Image classification data set "Cana_de_azucar" (ErikaGM19/trabajo_de_grado on GitHub). Class labels (10): carbon smut, hoja amarilla, mancha anillo, mancha parda, mosaic, muermo rojo, roya, sanas, secas, tizon bacteriano.

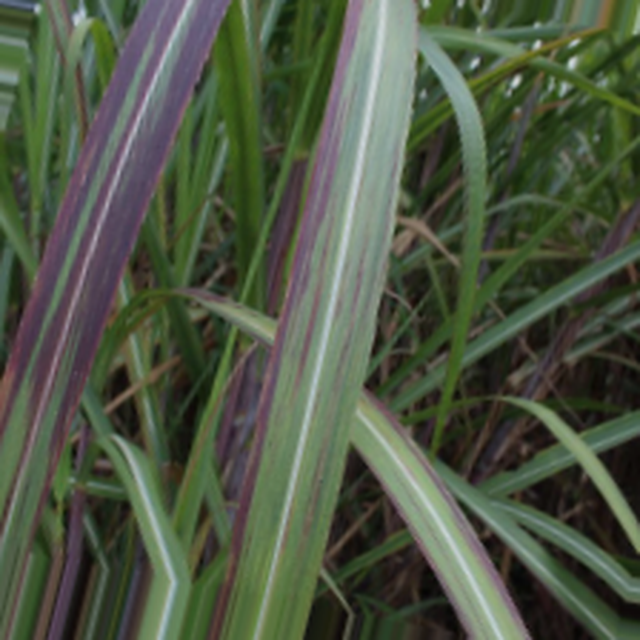
Label: tizon bacteriano

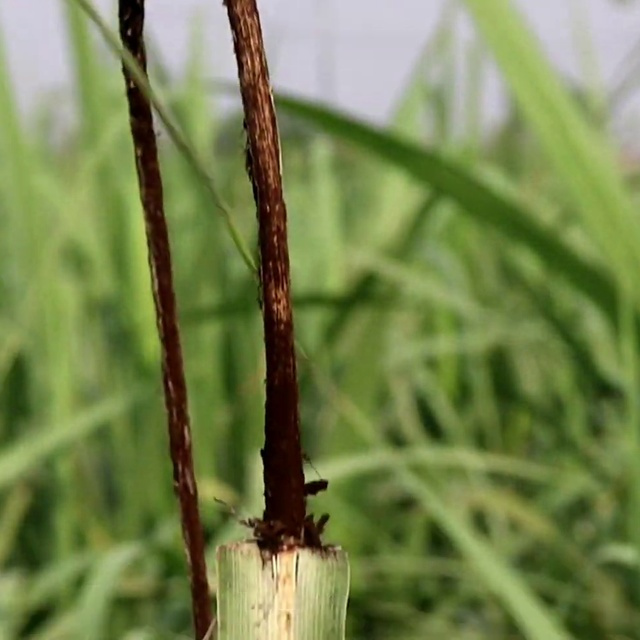
Label: carbon smut

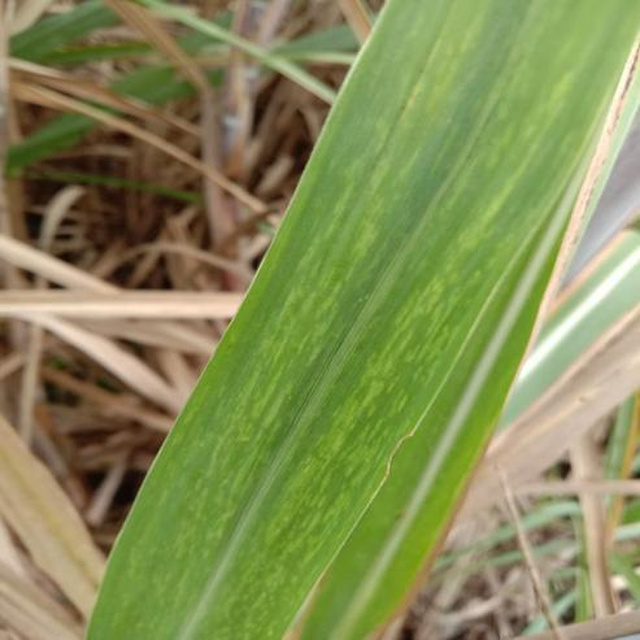
Label: mosaic

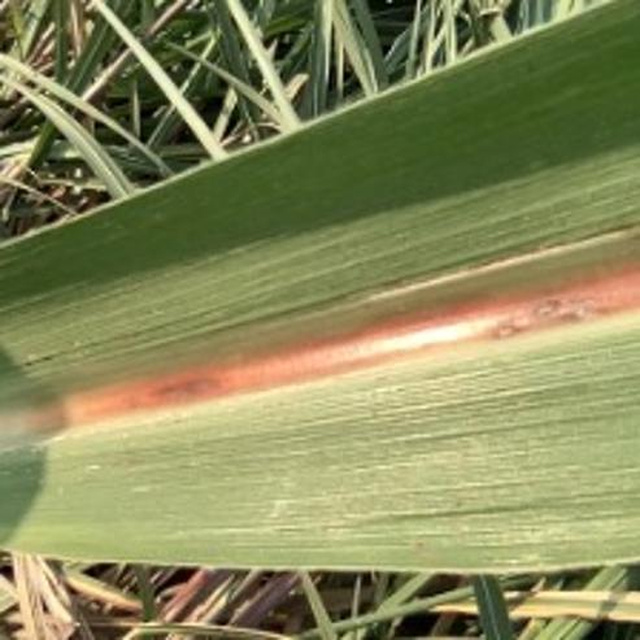
Label: muermo rojo

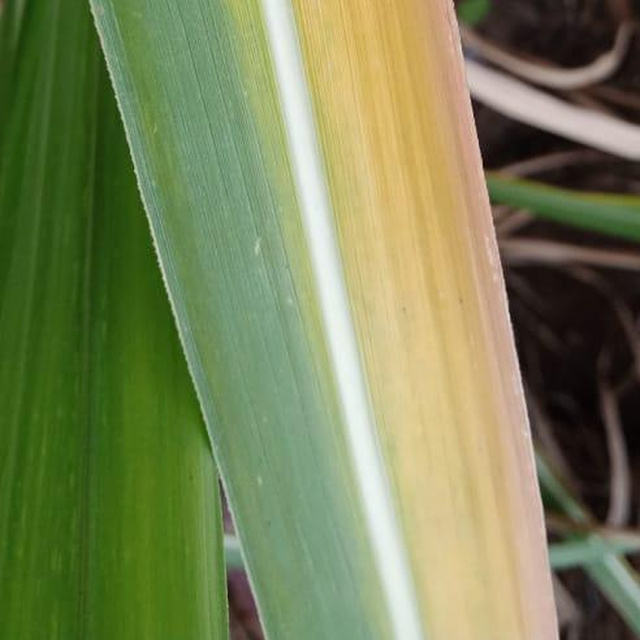
Label: hoja amarilla

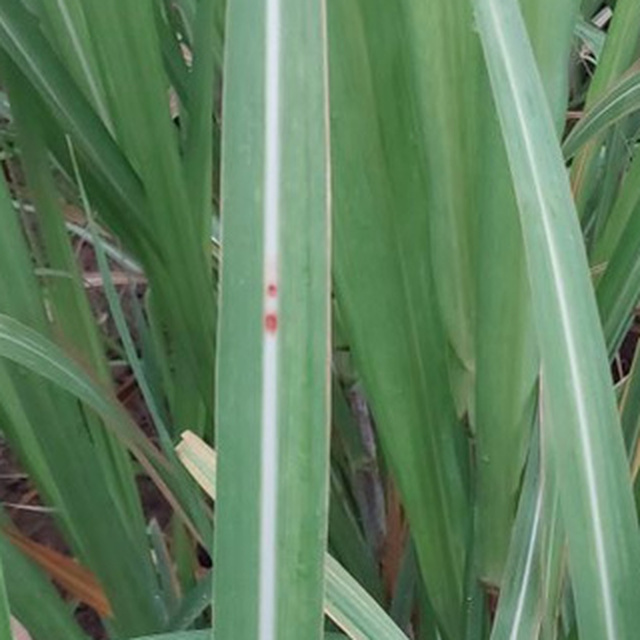
Label: mancha parda
